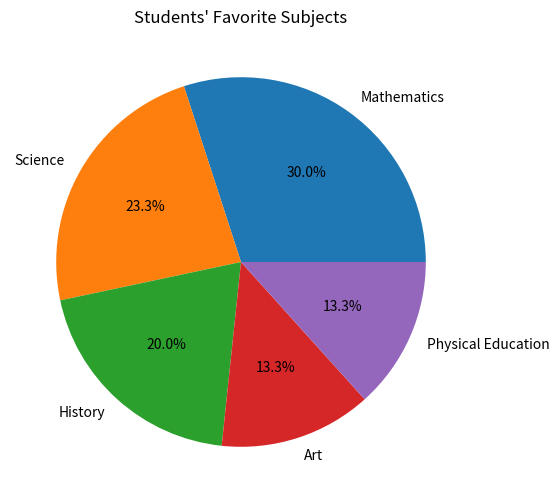

Write the Python code that produced this figure.
import matplotlib.pyplot as plt

# data
subjects = ['Mathematics', 'Science', 'History', 'Art', 'Physical Education']
students = [45, 35, 30, 20, 20]

# probability calculation
total_students = sum(students)
prob_math = students[0] / total_students

print(f"The probability that a randomly selected student likes Mathematics more than any other subject: {prob_math}")

# pie chart
plt.figure(figsize=(6,6))
plt.pie(students, labels=subjects, autopct='%1.1f%%')
plt.title("Students' Favorite Subjects")
plt.show()
